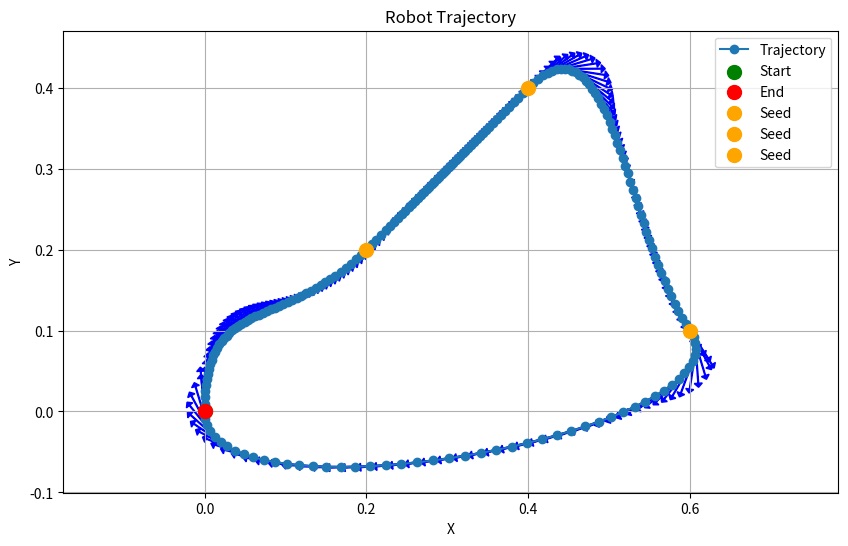

Python code for this plot:
#!/usr/bin/env python


import math
import numpy as np

import matplotlib.pyplot as plt

def plot_trajectory(waypoints, interval):
    # Extracting x, y and theta values from the waypoints
    x_vals = [point[0] for point in waypoints]
    y_vals = [point[1] for point in waypoints]
    theta_vals = [point[2] for point in waypoints]
    
    # Plotting the trajectory
    plt.figure(figsize=(10, 6))
    plt.plot(x_vals, y_vals, '-o', label='Trajectory')
    
    # Plotting the start and end points
    plt.scatter(x_vals[0], y_vals[0], color='green', s=100, zorder=5, label='Start')
    plt.scatter(x_vals[-1], y_vals[-1], color='red', s=100, zorder=5, label='End')
    for seed_point in range(interval, len(x_vals), interval):
        plt.scatter(x_vals[seed_point], y_vals[seed_point], color='orange', s=100, zorder=5, label='Seed')
    # Plotting orientation arrows along the trajectory
    for x, y, theta in waypoints:
        plt.arrow(x, y, 0.05 * np.cos(theta), 0.05 * np.sin(theta), head_width=0.01, head_length=0.005, fc='blue', ec='blue')
    
    plt.xlabel('X')
    plt.ylabel('Y')
    plt.title('Robot Trajectory')
    plt.grid(True)
    plt.legend()
    plt.axis('equal')
    plt.show()

def bezier_curve(p0, p1, p2, p3, t):
    """Calculate a point on a cubic Bezier curve defined by p0, p1, p2, and p3 at parameter t."""
    return (1-t)**3 * p0 + 3*(1-t)**2 * t * p1 + 3*(1-t)*t**2 * p2 + t**3 * p3

def generate_bezier_waypoints(x1, y1, theta1, x2, y2, theta2, offset=1.0, num_points=10):
    # 1. Calculate direction vector based on yaw
    direction_start = np.array([np.cos(theta1), np.sin(theta1)])
    direction_end = np.array([-np.cos(theta2), -np.sin(theta2)])  # Opposite direction for the end point

    # 2. Determine control points based on yaw and offset
    control1 = np.array([x1, y1]) + offset * direction_start
    control2 = np.array([x2, y2]) + offset * direction_end

    # 3. Sample points along the Bezier curve
    t_values = np.linspace(0, 1, num_points)
    waypoints = [bezier_curve(np.array([x1, y1]), control1, control2, np.array([x2, y2]), t) for t in t_values]

    # 4. Determine orientation at each point
    thetas = []
    for i in range(len(waypoints) - 1):
        dx = waypoints[i + 1][0] - waypoints[i][0]
        dy = waypoints[i + 1][1] - waypoints[i][1]
        thetas.append(np.arctan2(dy, dx))
    thetas.append(thetas[-1])  # Repeat last orientation for the last waypoint

    waypoints_with_theta = [(waypoints[i][0], waypoints[i][1], thetas[i]) for i in range(len(waypoints))]

    return waypoints_with_theta
    
def generate_yaw_from_targets(initial_yaw, targets):
    yaw_of_targets = [initial_yaw]
    for desired_point in range(len(targets) - 2):
        at_point = targets[desired_point]
        next_point = targets[desired_point + 1]
        dx = next_point[0] - at_point[0]
        dy = next_point[1] - at_point[1]
        yaw_of_targets.append(np.arctan2(dy, dx))
    yaw_of_targets.append(initial_yaw)
    print(yaw_of_targets)
    return yaw_of_targets
    
def get_trajectory(targets, interval):
    yaw_of_targets = generate_yaw_from_targets(np.pi/2, targets)
    trajectory = []
    # For testing
    for desired_point in range(len(targets) - 1):
        at_point = targets[desired_point]
        at_point_yaw = yaw_of_targets[desired_point]
        next_point = targets[desired_point + 1]
        next_point_yaw = yaw_of_targets[desired_point + 1]
        temp_trajectory = generate_bezier_waypoints(at_point[0], at_point[1], at_point_yaw, next_point[0], next_point[1], next_point_yaw, offset=0.15, num_points=interval)
        trajectory += temp_trajectory
    return trajectory
if __name__ == '__main__':
    
    targets = [(0.0,0.0), (0.2, 0.2), (0.4, 0.4), (0.6,0.1),(0.0,0.0)]
    interval = 50
    trajectory = get_trajectory(targets, interval)
    
    
    plot_trajectory(trajectory, interval)
